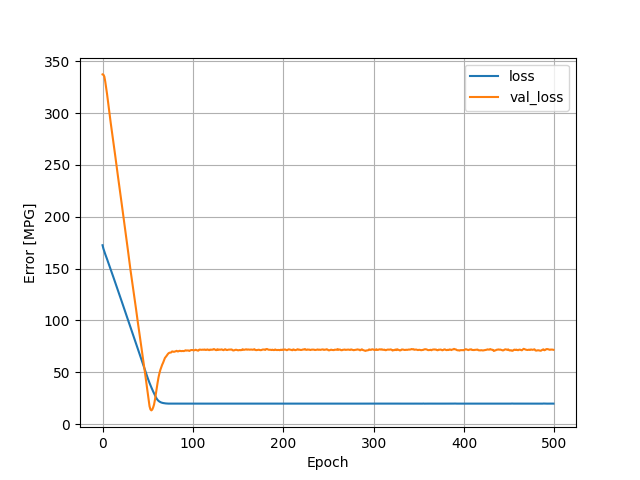

Data behind this chart, as committed beside it:
, loss, val_loss, epoch
0, 172.6, 337.3, 0
1, 169.1, 336.9, 1
2, 166.4, 335.1, 2
3, 163.9, 330.3, 3
4, 161.6, 324.6, 4
5, 159.1, 318.3, 5
6, 156.7, 311.4, 6
7, 154.2, 304.2, 7
8, 151.8, 297.5, 8
9, 149.2, 290.8, 9
10, 146.7, 284.6, 10
11, 144.3, 278, 11
12, 141.8, 271.5, 12
13, 139.2, 265.4, 13
14, 136.8, 259.1, 14
15, 134.2, 252.3, 15
16, 131.6, 245.9, 16
17, 129.1, 239.3, 17
18, 126.6, 232.8, 18
19, 124.1, 226.3, 19
20, 121.5, 219.5, 20
21, 118.9, 213.8, 21
22, 116.4, 207.3, 22
23, 113.8, 200.9, 23
24, 111.3, 194.3, 24
25, 108.7, 187.9, 25
26, 106.2, 181.1, 26
27, 103.6, 175, 27
28, 101, 168.3, 28
29, 98.5, 161.3, 29
30, 95.89, 154.8, 30
31, 93.31, 148.2, 31
32, 90.68, 142.1, 32
33, 88.18, 135.9, 33
34, 85.6, 129.3, 34
35, 82.98, 123.5, 35
36, 80.42, 117.5, 36
37, 77.89, 111.4, 37
38, 75.36, 104.7, 38
39, 72.72, 98.54, 39
40, 70.2, 92.72, 40
41, 67.57, 86.39, 41
42, 65.02, 80.33, 42
43, 62.44, 74.15, 43
44, 59.88, 67.83, 44
45, 57.36, 61.79, 45
46, 54.74, 55.82, 46
47, 52.14, 49.42, 47
48, 49.62, 42.94, 48
49, 47.02, 36.61, 49
50, 44.5, 30.18, 50
51, 42.06, 23.63, 51
52, 39.78, 17.31, 52
53, 37.57, 14.26, 53
54, 35.53, 13.32, 54
55, 33.48, 14.1, 55
56, 31.55, 16.14, 56
57, 29.68, 18.96, 57
58, 27.94, 23.59, 58
59, 26.13, 29.4, 59
... 440 more rows
